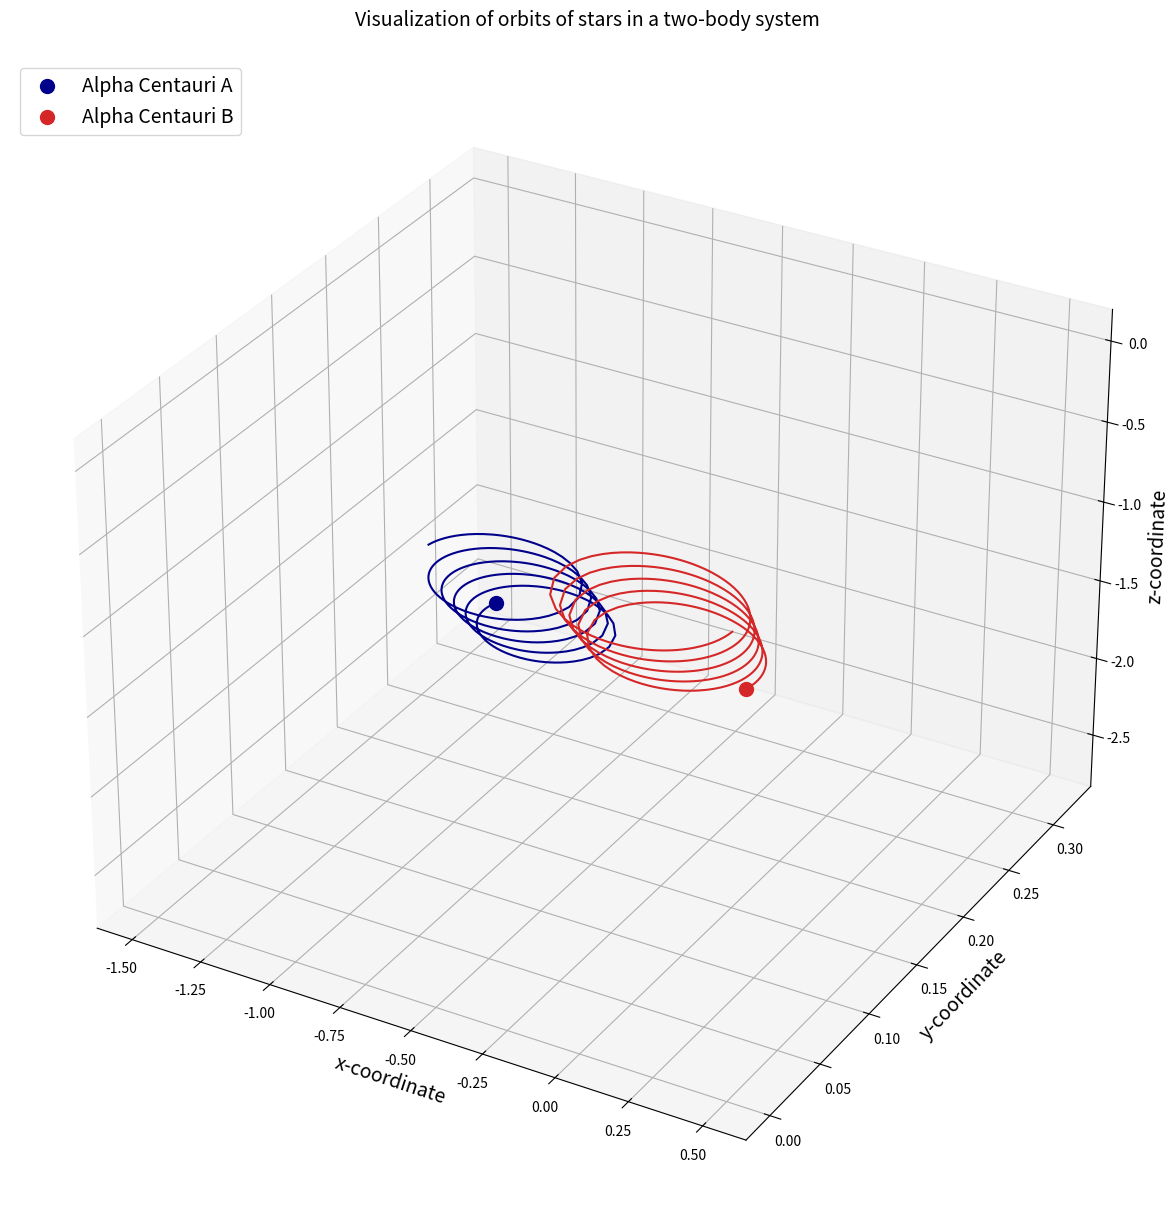
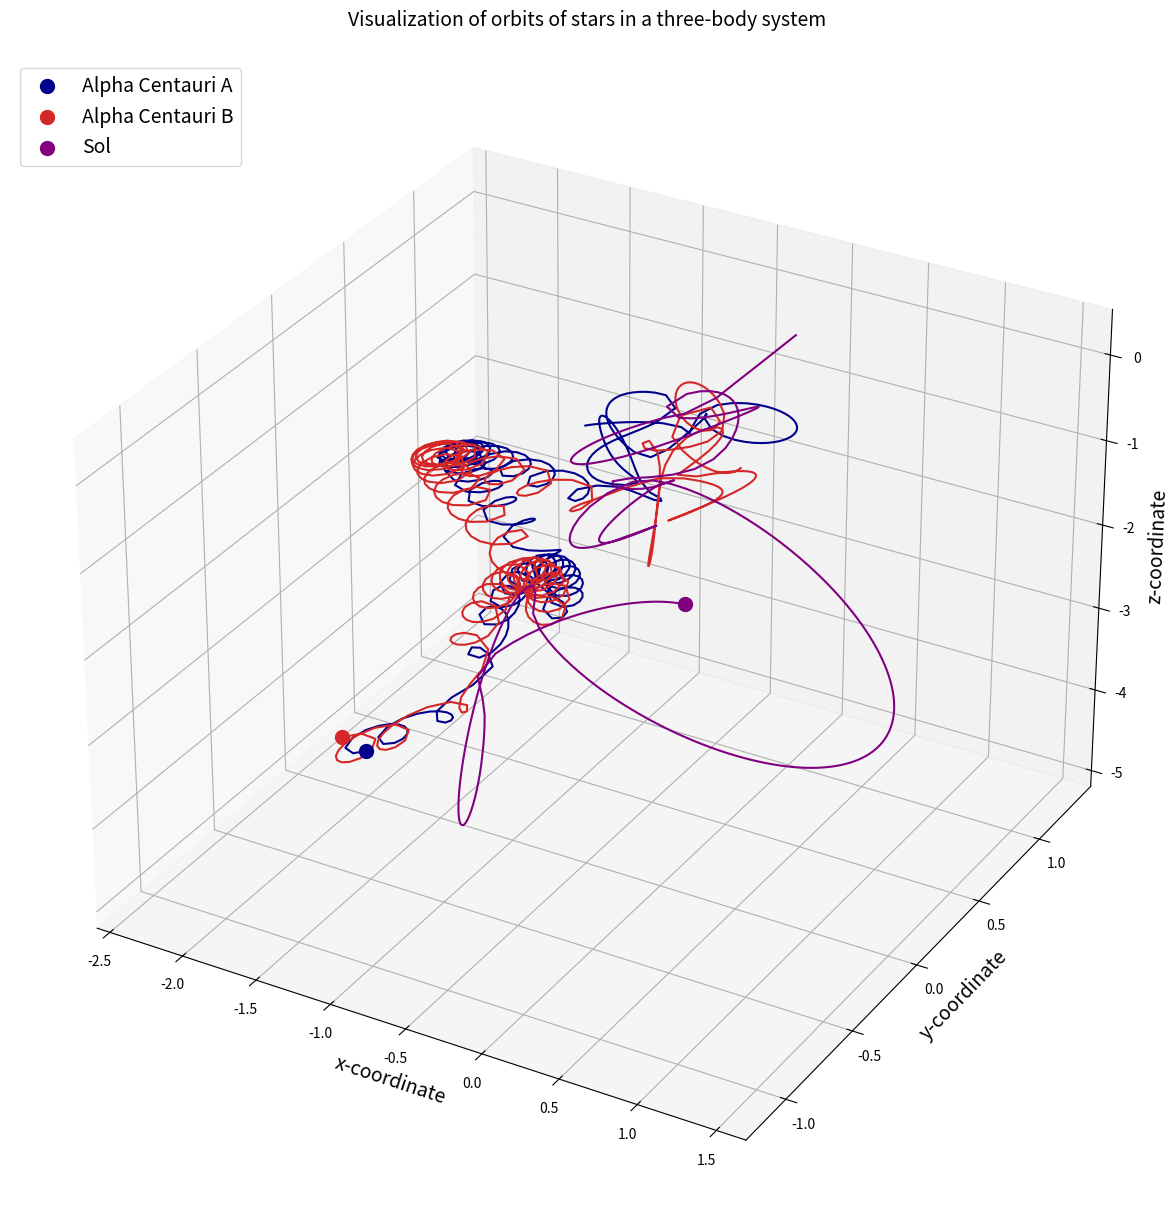

The script that saved these images, in order:
#!/usr/bin/python3
# [redacted]
# [email redacted]
##########################
#   Suggested Reading
#   (included in the repo):
#
#   J Gutzelius'
#   The Three Body Problem
#
#   J Worthington's
#   A Study of the Planar Circular
#   Restricted Three Body Problem
#   And the Vanishing Twist
#
#######################################################
# [redacted]
# Link:
# https://towardsdatascience.com/modelling-the-three-body-problem-in-classical-mechanics-using-python-9dc270ad7767
#
########################################################

import scipy as sp
import numpy as n
import matplotlib.pyplot as plot
from mpl_toolkits.mplot3d import Axes3D
from matplotlib import animation

#Universal constant for gravitation
g=6.6740e-11 #N-m2/kg2

#Modeling from blog:
#Reference quantities
m_nd=1.989e+30 #kg Solar Mass
r_nd=5.326e+12 #m Distance between bodies
v_nd=30000 #m/s Velocity of Terra wrt Sol, relative
t_nd=79.91*365*24*3600*0.51 #s Alpha's Centauri's orbit
# Constants
K1=g*t_nd*m_nd/(r_nd**2*v_nd)
K2=v_nd*t_nd/r_nd

#Define masses
m1=1.1 #AC A
m2=0.907
m3=1.0

#AC B #Define initial position vectors

r1=[-0.5,0,0]
r2=[0.5,0,0]
r3=[0,1,0]

#Convert pvectors to arrays
r1=n.array(r1,dtype="float64")
r2=n.array(r2,dtype="float64")
r3=n.array(r3,dtype="float64")

#Find centroid
r_com=(m1*r1+m2*r2)/(m1+m2)#Define initial velocities
v1=[0.01,0.01,0] #m/s
v2=[-0.05,0,-0.1] #m/s#Velocity -> to arrays
v3=[0,-0.01,0]

#Find velocity of centroids
v1=n.array(v1,dtype="float64")
v2=n.array(v2,dtype="float64")
v3=n.array(v3,dtype="float64")
v_com=(m1*v1+m2*v2)/(m1+m2)

#Gauruv's odeint modeling and equations

#Definition: Equations of motion
def TwoBodyMotion(w,t,g,m1,m2):
    r1=w[:3]
    r2=w[3:6]
    v1=w[6:9]
    v2=w[9:12]

    r=sp.linalg.norm(r2-r1) # Find vector's magnitude
    #Good excuse for me to do some Calculus review, too <3
    r3=(r2-r1)
    r4=(r1-r2)

    dv1bydt=K1*m2*r3/r**3
    dv2bydt=K1*m1*r4/r**3
    dr1bydt=K2*v1
    dr2bydt=K2*v2

    r_dx=n.concatenate((dr1bydt,dr2bydt))
    dx=n.concatenate((r_dx,dv1bydt,dv2bydt))
    return dx

#Package initial parameters
init_parameters=n.array([r1,r2,v1,v2]) #parameter array
init_parameters=init_parameters.flatten() #Make the array 1-dimensional
time_span=n.linspace(0,8,500) #8 Orbital routes and their periods
import scipy.integrate
twobodyresult=sp.integrate.odeint(TwoBodyMotion,init_parameters,time_span,args=(g,m1,m2))

r1_sol=twobodyresult[:,:3]
r2_sol=twobodyresult[:,3:6]

# Plot from blog
# Create figure
fig=plot.figure(figsize=(15,15))#Create 3D axes
ax=fig.add_subplot(111,projection="3d")#Plot the orbits
ax.plot(r1_sol[:,0],r1_sol[:,1],r1_sol[:,2],color="darkblue")
ax.plot(r2_sol[:,0],r2_sol[:,1],r2_sol[:,2],color="tab:red")#Plot the final positions of the stars
ax.scatter(r1_sol[-1,0],r1_sol[-1,1],r1_sol[-1,2],color="darkblue",marker="o",s=100,label="Alpha Centauri A")
ax.scatter(r2_sol[-1,0],r2_sol[-1,1],r2_sol[-1,2],color="tab:red",marker="o",s=100,label="Alpha Centauri B")#Add a few more bells and whistles
ax.set_xlabel("x-coordinate",fontsize=14)
ax.set_ylabel("y-coordinate",fontsize=14)
ax.set_zlabel("z-coordinate",fontsize=14)
ax.set_title("Visualization of orbits of stars in a two-body system\n",fontsize=14)
ax.legend(loc="upper left",fontsize=14)

#Find location of Centroid
#rcom_solution=(m1*r1_solution+m2*r2_solution)/(m1+m2)
#Find location of AC A w.r.t Centroid
#r1com_solution=r1_sol-rcom_solution
#Location of AC B w.r.t Centroid
#r2com_solution=r2_solution-rcom_solution

# Following the modeling:
# Quantities for reference
m_nd=1.989e+30 #kg #mass of the sun
r_nd=5.326e+12 #m #distance between stars in Alpha Centauri
v_nd=30000 #m/s #relative velocity of Eart wrt Sol
t_nd=79.91*365*24*3600*0.51 #s #orbital period of AC

#Constants
K1=g*t_nd*m_nd/(r_nd**2*v_nd)
K2=v_nd*t_nd/r_nd

# Three body Centroid data
r_com=(m1*r1+m2*r2+m3*r3)/(m1+m2+m3)
# velocity of three centroids
v_com=(m1*v1+m2*v2+m3*v3)/(m1+m2+m3)


def ThreeBodyEquations(w, t, G, m1, m2, m3):
    r1 = w[:3]
    r2 = w[3:6]
    r3 = w[6:9]
    v1 = w[9:12]
    v2 = w[12:15]
    v3 = w[15:18]
    r12 = sp.linalg.norm(r2 - r1)
    r13 = sp.linalg.norm(r3 - r1)
    r23 = sp.linalg.norm(r3 - r2)

    dv1bydt = K1 * m2 * (r2 - r1) / r12 ** 3 + K1 * m3 * (r3 - r1) / r13 ** 3
    dv2bydt = K1 * m1 * (r1 - r2) / r12 ** 3 + K1 * m3 * (r3 - r2) / r23 ** 3
    dv3bydt = K1 * m1 * (r1 - r3) / r13 ** 3 + K1 * m2 * (r2 - r3) / r23 ** 3
    dr1bydt = K2 * v1
    dr2bydt = K2 * v2
    dr3bydt = K2 * v3
    r12_derivs = n.concatenate((dr1bydt, dr2bydt))
    r_derivs = n.concatenate((r12_derivs, dr3bydt))
    v12_derivs = n.concatenate((dv1bydt, dv2bydt))
    v_derivs = n.concatenate((v12_derivs, dv3bydt))
    derivation = n.concatenate((r_derivs, v_derivs))
    return derivation

#Parameters
init_params=n.array([r1,r2,r3,v1,v2,v3]) #Initial parameters
init_params=init_params.flatten() #Create a 1-dimensional vector
time_span=n.linspace(0,20,500) #20 orbital periods and 500 points
import scipy.integrate
threeBodyEquations=sp.integrate.odeint(ThreeBodyEquations,init_params,time_span,args=(g,m1,m2,m3))

r1_sol=threeBodyEquations[:,:3]
r2_sol=threeBodyEquations[:,3:6]
r3_sol=threeBodyEquations[:,6:9]

fig=plot.figure(figsize=(15,15))#Create 3D axes
ax=fig.add_subplot(111,projection="3d")#Plot the orbits
ax.plot(r1_sol[:,0],r1_sol[:,1],r1_sol[:,2],color="darkblue")
ax.plot(r2_sol[:,0],r2_sol[:,1],r2_sol[:,2],color="tab:red")#Plot the final positions of the stars
ax.plot(r3_sol[:,0],r3_sol[:,1],r3_sol[:,2],color="purple")
ax.scatter(r1_sol[-1,0],r1_sol[-1,1],r1_sol[-1,2],color="darkblue",marker="o",s=100,label="Alpha Centauri A")
ax.scatter(r2_sol[-1,0],r2_sol[-1,1],r2_sol[-1,2],color="tab:red",marker="o",s=100,label="Alpha Centauri B")#Add a few more bells and whistles
ax.scatter(r3_sol[-1,0],r3_sol[-1,1],r3_sol[-1,2],color="purple",marker="o",s=100,label="Sol")
ax.set_xlabel("x-coordinate",fontsize=14)
ax.set_ylabel("y-coordinate",fontsize=14)
ax.set_zlabel("z-coordinate",fontsize=14)
ax.set_title("Visualization of orbits of stars in a three-body system\n",fontsize=14)
ax.legend(loc="upper left",fontsize=14)